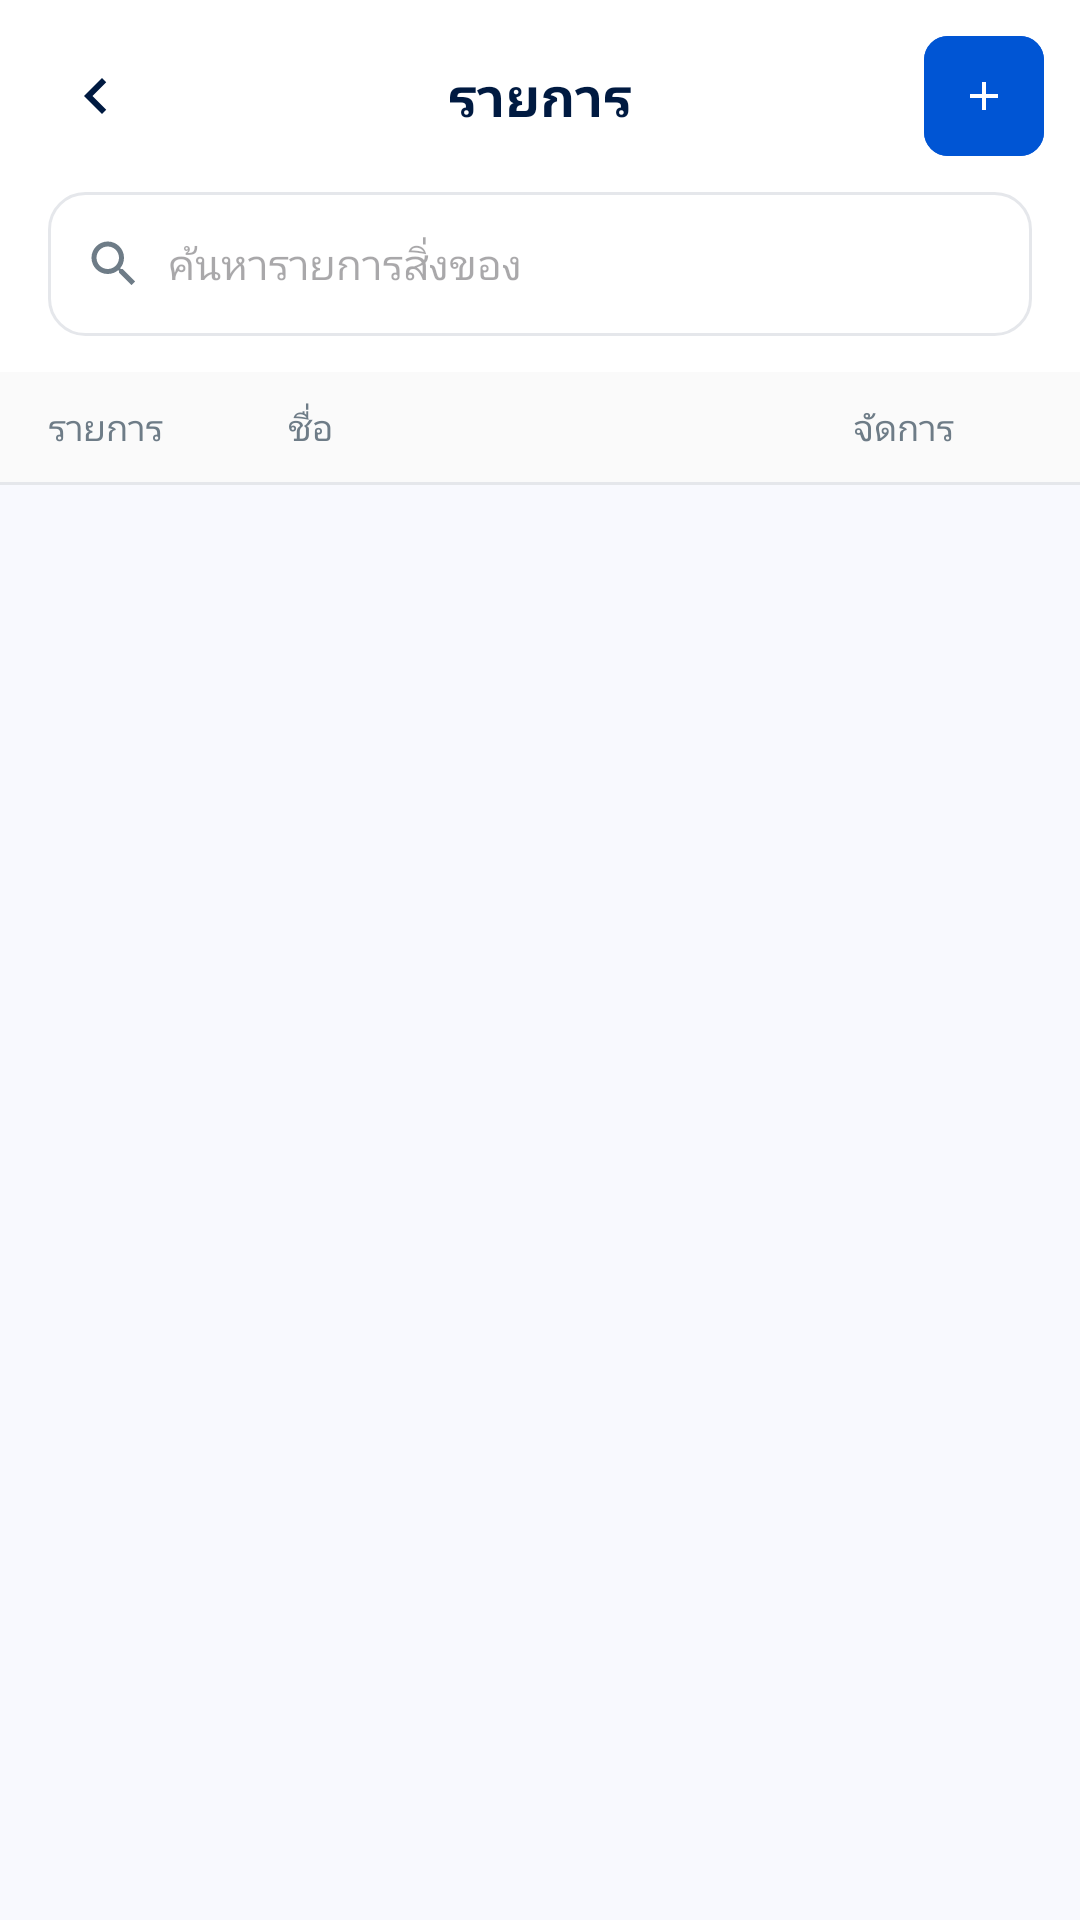

Here is an Android app screen rendered from its layout file. Give the layout XML and the strings, colors and styles it references.
<!-- AndroidManifest.xml: application theme Theme.TapPick -->
<!-- res/layout/activity_edit_items.xml -->
<?xml version="1.0" encoding="utf-8"?>
<androidx.constraintlayout.widget.ConstraintLayout xmlns:android="http://schemas.android.com/apk/res/android"
    xmlns:app="http://schemas.android.com/apk/res-auto"
    xmlns:tools="http://schemas.android.com/tools"
    android:id="@+id/main"
    android:layout_width="match_parent"
    android:layout_height="match_parent"
    android:background="@color/background"
    tools:context=".EditItemsActivity">

    <androidx.constraintlayout.widget.ConstraintLayout
        android:id="@+id/header"
        android:layout_width="match_parent"
        android:layout_height="wrap_content"
        android:background="@color/white"
        android:padding="12dp"
        app:layout_constraintTop_toTopOf="parent">

        <ImageButton
            android:id="@+id/btnBack"
            android:layout_width="40dp"
            android:layout_height="40dp"
            android:background="?attr/selectableItemBackgroundBorderless"
            android:contentDescription="Back"
            android:src="@drawable/ic_chevron_left"
            app:layout_constraintBottom_toBottomOf="parent"
            app:layout_constraintStart_toStartOf="parent"
            app:layout_constraintTop_toTopOf="parent" />

        <TextView
            android:layout_width="wrap_content"
            android:layout_height="wrap_content"
            android:text="รายการ"
            android:textColor="@color/text_title"
            android:textSize="18sp"
            android:textStyle="bold"
            app:layout_constraintBottom_toBottomOf="parent"
            app:layout_constraintEnd_toEndOf="parent"
            app:layout_constraintStart_toStartOf="parent"
            app:layout_constraintTop_toTopOf="parent" />

        <com.google.android.material.button.MaterialButton
            android:id="@+id/btnAddProduct"
            android:layout_width="40dp"
            android:layout_height="40dp"
            android:backgroundTint="@color/primary_blue"
            android:padding="0dp"
            android:insetLeft="0dp"
            android:insetTop="0dp"
            android:insetRight="0dp"
            android:insetBottom="0dp"
            app:icon="@drawable/ic_add"
            app:iconGravity="textStart"
            app:iconPadding="0dp"
            app:iconSize="16dp"
            app:cornerRadius="8dp"
            app:layout_constraintBottom_toBottomOf="parent"
            app:layout_constraintEnd_toEndOf="parent"
            app:layout_constraintTop_toTopOf="parent" />

    </androidx.constraintlayout.widget.ConstraintLayout>

    <LinearLayout
        android:id="@+id/searchArea"
        android:layout_width="match_parent"
        android:layout_height="wrap_content"
        android:background="@color/white"
        android:paddingHorizontal="16dp"
        android:paddingBottom="12dp"
        app:layout_constraintTop_toBottomOf="@id/header">

        <LinearLayout
            android:layout_width="match_parent"
            android:layout_height="48dp"
            android:background="@drawable/bg_search"
            android:gravity="center_vertical"
            android:paddingHorizontal="12dp">

            <ImageView
                android:layout_width="20dp"
                android:layout_height="20dp"
                android:src="@drawable/ic_search" />

            <EditText
                android:id="@+id/etSearch"
                android:layout_width="match_parent"
                android:layout_height="match_parent"
                android:layout_marginStart="8dp"
                android:background="@android:color/transparent"
                android:hint="ค้นหารายการสิ่งของ"
                android:imeOptions="actionSearch"
                android:inputType="text"
                android:textColor="@color/text_title"
                android:textSize="14sp" />
        </LinearLayout>
    </LinearLayout>

    <LinearLayout
        android:id="@+id/tableHeader"
        android:layout_width="match_parent"
        android:layout_height="wrap_content"
        android:background="#FAFAFA"
        android:gravity="center_vertical"
        android:orientation="horizontal"
        android:paddingHorizontal="16dp"
        android:paddingVertical="10dp"
        app:layout_constraintTop_toBottomOf="@id/searchArea">

        <TextView
            android:layout_width="80dp"
            android:layout_height="wrap_content"
            android:text="รายการ"
            android:textColor="@color/text_subtitle"
            android:textSize="12sp" />

        <TextView
            android:layout_width="0dp"
            android:layout_height="wrap_content"
            android:layout_weight="1"
            android:text="ชื่อ"
            android:textColor="@color/text_subtitle"
            android:textSize="12sp" />

        <TextView
            android:layout_width="wrap_content"
            android:layout_height="wrap_content"
            android:layout_marginRight="26dp"
            android:text="จัดการ"
            android:textColor="@color/text_subtitle"
            android:textSize="12sp" />

    </LinearLayout>

    <View
        android:id="@+id/divider"
        android:layout_width="match_parent"
        android:layout_height="1dp"
        android:background="@color/card_border"
        app:layout_constraintTop_toBottomOf="@id/tableHeader" />

    <androidx.recyclerview.widget.RecyclerView
        android:id="@+id/rvProducts"
        android:layout_width="match_parent"
        android:layout_height="0dp"
        app:layoutManager="androidx.recyclerview.widget.LinearLayoutManager"
        tools:listitem="@layout/item_edit_product"
        app:layout_constraintBottom_toBottomOf="parent"
        app:layout_constraintTop_toBottomOf="@id/divider" />

</androidx.constraintlayout.widget.ConstraintLayout>
<!-- res/layout/item_edit_product.xml (included above) -->
<?xml version="1.0" encoding="utf-8"?>
<LinearLayout xmlns:android="http://schemas.android.com/apk/res/android"
    xmlns:app="http://schemas.android.com/apk/res-auto"
    xmlns:tools="http://schemas.android.com/tools"
    android:layout_width="match_parent"
    android:layout_height="wrap_content"
    android:background="@color/white"
    android:orientation="vertical">

    <androidx.constraintlayout.widget.ConstraintLayout
        android:layout_width="match_parent"
        android:layout_height="wrap_content"
        android:paddingVertical="12dp"
        android:paddingHorizontal="16dp">

        <com.google.android.material.card.MaterialCardView
            android:id="@+id/cardProductImage"
            android:layout_width="56dp"
            android:layout_height="56dp"
            app:cardCornerRadius="12dp"
            app:cardElevation="0dp"
            app:cardBackgroundColor="@color/background"
            app:strokeColor="@color/card_border"
            app:strokeWidth="1dp"
            app:layout_constraintStart_toStartOf="parent"
            app:layout_constraintTop_toTopOf="parent"
            app:layout_constraintBottom_toBottomOf="parent">
            <ImageView
                android:id="@+id/imgProduct"
                android:layout_width="match_parent"
                android:layout_height="match_parent"
                android:scaleType="centerCrop"
                tools:src="@tools:sample/avatars" />
        </com.google.android.material.card.MaterialCardView>

        <TextView
            android:id="@+id/tvProductName"
            android:layout_width="0dp"
            android:layout_height="wrap_content"
            android:layout_marginStart="16dp"
            android:layout_marginEnd="8dp"
            android:text="ชื่อสิ่งของ"
            android:textColor="@color/text_title"
            android:textSize="16sp"
            android:textStyle="bold"
            android:maxLines="1"
            android:ellipsize="end"
            app:layout_constraintBottom_toBottomOf="parent"
            app:layout_constraintEnd_toStartOf="@id/btnEditProduct"
            app:layout_constraintStart_toEndOf="@id/cardProductImage"
            app:layout_constraintTop_toTopOf="parent" />

        <ImageView
            android:id="@+id/btnEditProduct"
            android:layout_width="36dp"
            android:layout_height="36dp"
            android:layout_marginEnd="8dp"
            android:padding="8dp"
            android:src="@drawable/ic_edit"
            app:tint="@color/primary_blue"
            app:layout_constraintBottom_toBottomOf="parent"
            app:layout_constraintEnd_toStartOf="@id/btnDeleteProduct"
            app:layout_constraintTop_toTopOf="parent" />

        <ImageView
            android:id="@+id/btnDeleteProduct"
            android:layout_width="36dp"
            android:layout_height="36dp"
            android:padding="8dp"
            android:src="@drawable/ic_delete"
            app:tint="@color/text_red"
            app:layout_constraintBottom_toBottomOf="parent"
            app:layout_constraintEnd_toEndOf="parent"
            app:layout_constraintTop_toTopOf="parent" />

    </androidx.constraintlayout.widget.ConstraintLayout>

    <View
        android:layout_width="match_parent"
        android:layout_height="1dp"
        android:background="@color/card_border"
        android:layout_marginHorizontal="16dp"/>

</LinearLayout>
<!-- resources referenced by this layout -->
<resources>
  <color name="background">#F8F9FE</color>
  <color name="card_border">#E5E7EB</color>
  <color name="primary_blue">#0055D4</color>
  <color name="text_red">#EF4444</color>
  <color name="text_subtitle">#6E7C87</color>
  <color name="text_title">#001A41</color>
  <color name="white">#FFFFFFFF</color>
  <!-- drawable bg_search (drawable) -->
  <?xml version="1.0" encoding="utf-8"?>
  <shape xmlns:android="http://schemas.android.com/apk/res/android">
      <solid android:color="@color/white" />
      <stroke android:width="1dp" android:color="@color/card_border" />
      <corners android:radius="12dp" />
  </shape>
  <!-- drawable ic_add (drawable) -->
  <vector xmlns:android="http://schemas.android.com/apk/res/android"
      android:width="24dp"
      android:height="24dp"
      android:viewportWidth="24"
      android:viewportHeight="24">
      <path
          android:fillColor="@color/primary_blue"
          android:pathData="M19,13h-6v6h-2v-6H5v-2h6V5h2v6h6v2z" />
  </vector>
  <!-- drawable ic_chevron_left (drawable) -->
  <vector xmlns:android="http://schemas.android.com/apk/res/android"
      android:width="24dp"
      android:height="24dp"
      android:viewportWidth="24"
      android:viewportHeight="24">
      <path
          android:fillColor="@color/text_title"
          android:pathData="M15.41,7.41L14,6l-6,6l6,6l1.41,-1.41L10.83,12z" />
  </vector>
  <!-- drawable ic_delete (drawable) -->
  <vector xmlns:android="http://schemas.android.com/apk/res/android"
      android:width="24dp"
      android:height="24dp"
      android:viewportWidth="24"
      android:viewportHeight="24">
      <path
          android:fillColor="@color/text_red"
          android:pathData="M6,19c0,1.1 0.9,2 2,2h8c1.1,0 2,-0.9 2,-2V7H6v12zM19,4h-3.5l-1,-1h-5l-1,1H5v2h14V4z" />
  </vector>
  <!-- drawable ic_edit (drawable) -->
  <vector xmlns:android="http://schemas.android.com/apk/res/android"
      android:width="24dp"
      android:height="24dp"
      android:viewportWidth="24"
      android:viewportHeight="24">
      <path
          android:fillColor="@color/primary_blue"
          android:pathData="M3,17.25V21h3.75L17.81,9.94l-3.75,-3.75L3,17.25zM20.71,7.04c0.39,-0.39 0.39,-1.02 0,-1.41l-2.34,-2.34c-0.39,-0.39,-1.02,-0.39 -1.41,0l-1.83,1.83 3.75,3.75 1.83,-1.83z" />
  </vector>
  <!-- drawable ic_search (drawable) -->
  <vector xmlns:android="http://schemas.android.com/apk/res/android"
      android:width="24dp"
      android:height="24dp"
      android:viewportWidth="24"
      android:viewportHeight="24">
      <path
          android:fillColor="@color/text_subtitle"
          android:pathData="M15.5,14h-0.79l-0.28,-0.27C15.41,12.59 16,11.11 16,9.5 16,5.91 13.09,3 9.5,3S3,5.91 3,9.5 5.91,16 9.5,16c1.61,0 3.09,-0.59 4.23,-1.57l0.27,0.28v0.79l5,4.99L20.49,19l-4.99,-5zM9.5,14C7.01,14 5,11.99 5,9.5S7.01,5 9.5,5 14,7.01 14,9.5 11.99,14 9.5,14z" />
  </vector>
  <style name="Theme.TapPick" parent="Base.Theme.TapPick" />
  <style name="Base.Theme.TapPick" parent="Theme.Material3.DayNight.NoActionBar">
      </style>
</resources>
